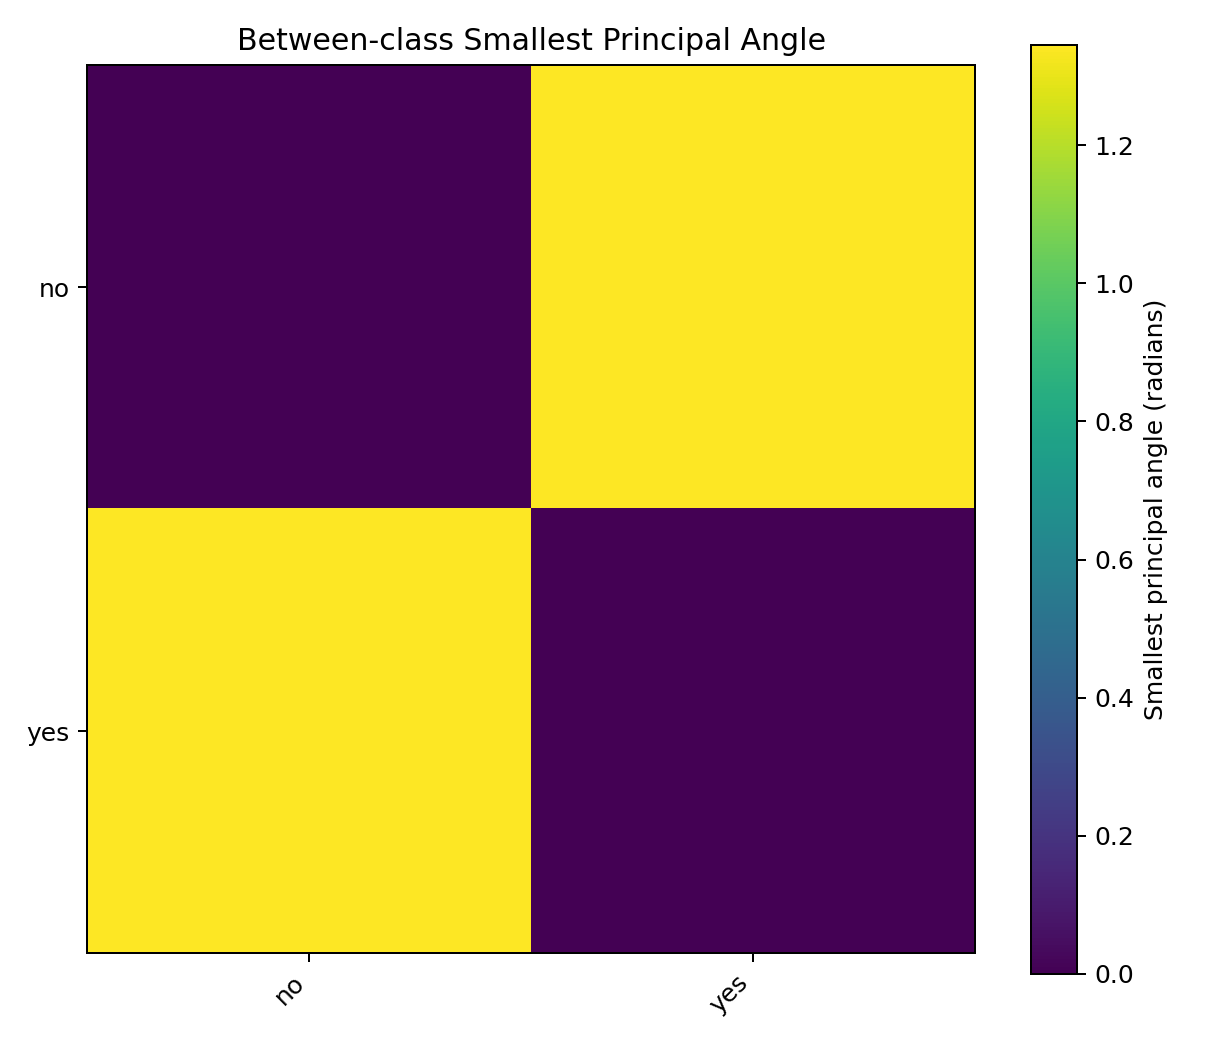

The file beside this chart, header and first rows:
, no, yes
no, 2.454157393679129e-15, 1.346
yes, 1.346, 2.585078312574572e-15
